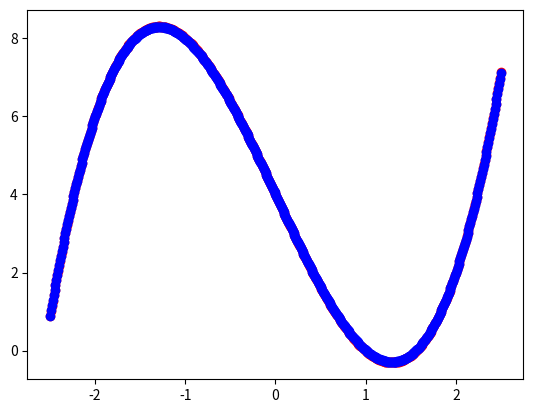

Write Python code to recreate this figure.
from matplotlib import pyplot

'''
简单模拟梯度下降流程
'''

xs = [0.01 * x for x in range(-250, 251)]
# ys = [1 * x ** 4 + 2 * x ** 3 + 3 * x ** 2 + 4 * x + 5 for x in xs]
ys = [1 * x ** 3 - 5 * x + 4 for x in xs]


# 模型函数
def func(w1, w2, w3, w4, x):
    y = w1 * x ** 3 + w2 * x ** 2 + w3 * x + w4
    return y


# 损失函数（均方误差）
def loss(y_true, y_pred):
    return (y_pred - y_true) ** 2


# 设置超参
lr = 0.001  # 学习率
batch_size = 32  # 批次大小
epochs = 1000  # 训练轮数


def deep_learning(w1=1, w2=1, w3=1, w4=1):
    for epoch in range(epochs):
        epoch_loss = 0
        grad_w1 = 0
        grad_w2 = 0
        grad_w3 = 0
        grad_w4 = 0
        count = 0

        for x, y_true in zip(xs, ys):
            y_pred = func(w1, w2, w3, w4, x)
            epoch_loss += loss(y_true, y_pred)
            count += 1

            # 计算梯度
            grad_w1 += 2 * (y_pred - y_true) * x ** 3
            grad_w2 += 2 * (y_pred - y_true) * x ** 2
            grad_w3 += 2 * (y_pred - y_true) * x
            grad_w4 += 2 * (y_pred - y_true) * 1

            # 梯度下降
            if count == batch_size:
                # 参数更新
                w1 -= lr * (grad_w1 / batch_size)
                w2 -= lr * (grad_w2 / batch_size)
                w3 -= lr * (grad_w3 / batch_size)
                w4 -= lr * (grad_w4 / batch_size)

                # 梯度清零
                grad_w1 = 0
                grad_w2 = 0
                grad_w3 = 0
                grad_w4 = 0
                count = 0

        epoch_loss /= len(xs)
        print(f"第 {epoch} 轮: loss:{epoch_loss}\t权重: [w1:{w1}, w2:{w2}, w3:{w3}, w4:{w4}]")
        if epoch_loss < 1e-4:
            break

    # 训练结果展示
    print(f"\n训练后权重: [w1:{w1}, w2:{w2}, w3:{w3}, w4:{w4}]")
    ys_pred = [func(w1, w2, w3, w4, x) for x in xs]  # 使用训练后模型输出预测值

    # 预测值与真实值比对数据分布
    pyplot.scatter(xs, ys, color="red")
    pyplot.scatter(xs, ys_pred, color="blue")
    pyplot.show()


if __name__ == '__main__':
    deep_learning()
